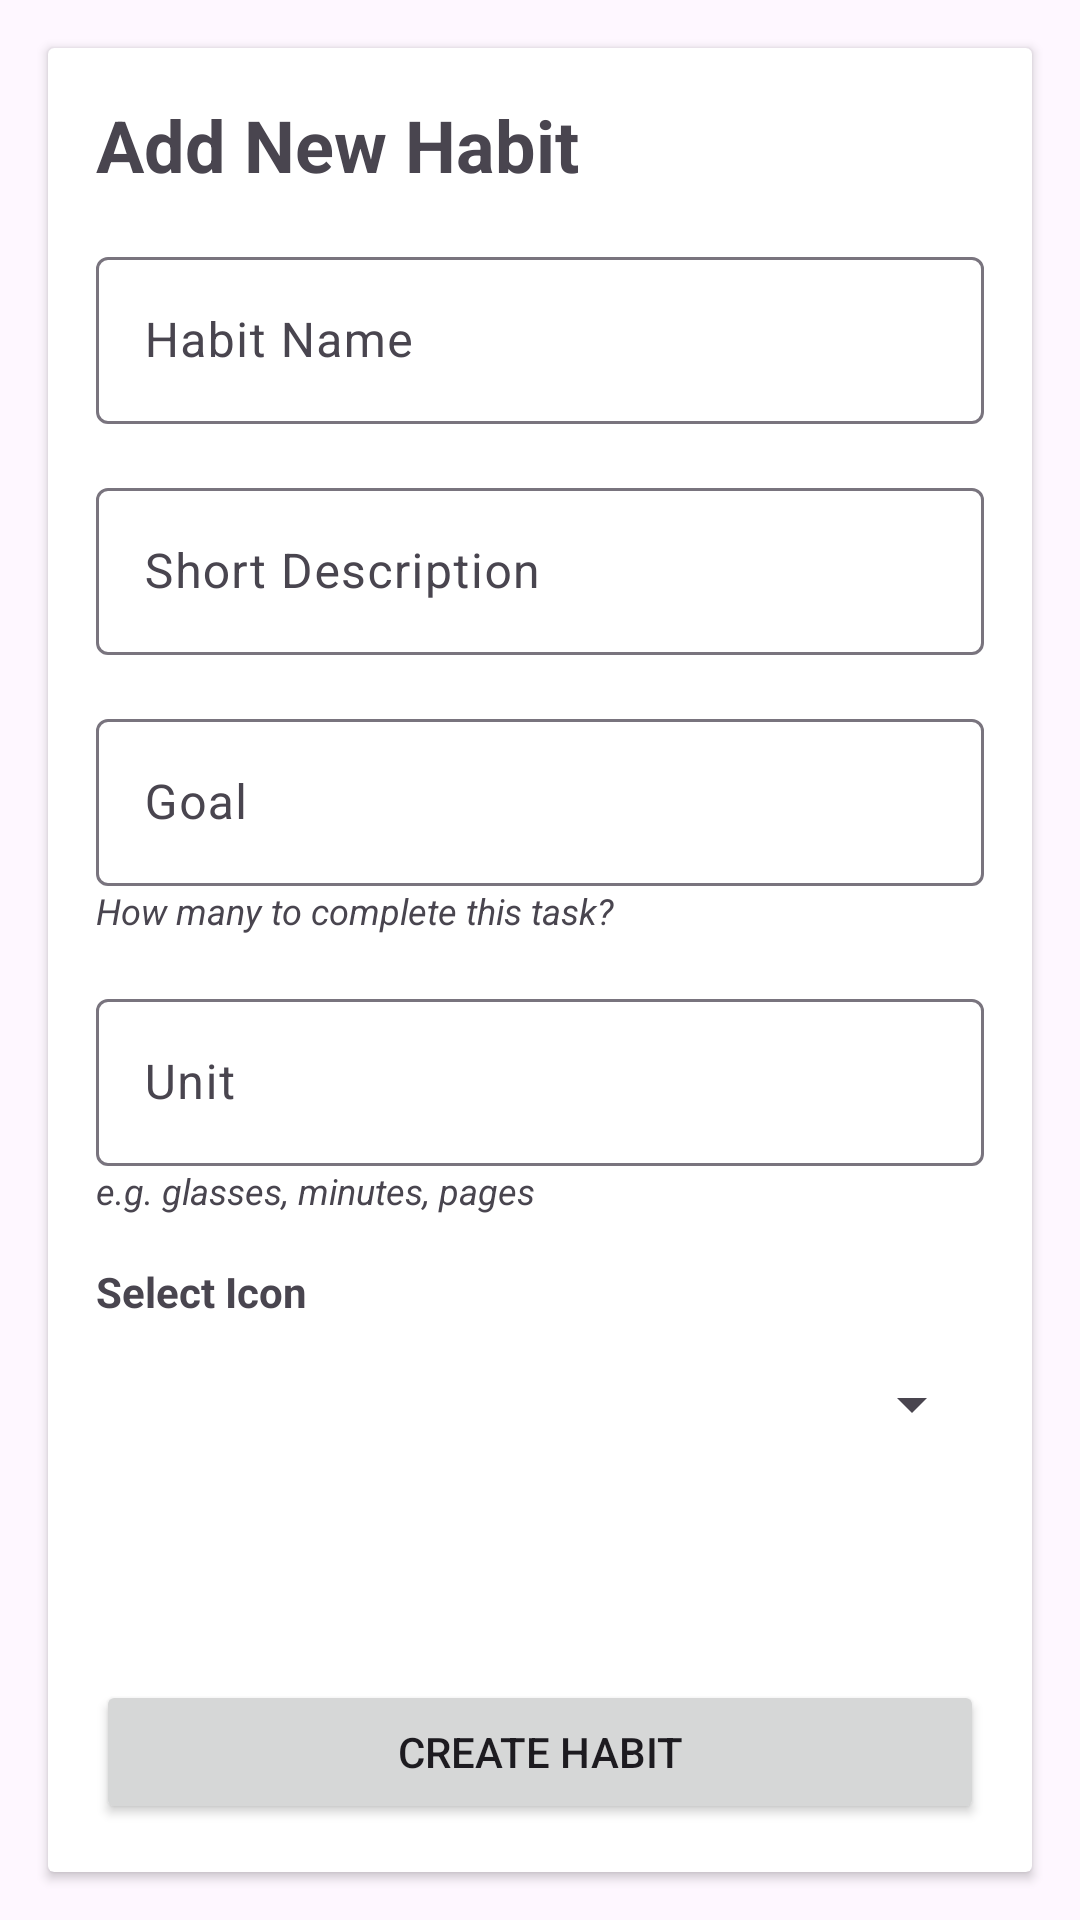

Layout XML and referenced resources for this Android screen:
<!-- AndroidManifest.xml: application theme Theme.ANMP_UTS -->
<!-- res/layout/fragment__make_habit.xml -->
<?xml version="1.0" encoding="utf-8"?>
<FrameLayout xmlns:android="http://schemas.android.com/apk/res/android"
    xmlns:app="http://schemas.android.com/apk/res-auto"
    xmlns:tools="http://schemas.android.com/tools"
    android:layout_width="match_parent"
    android:layout_height="match_parent">

    <androidx.constraintlayout.widget.ConstraintLayout
        android:layout_width="match_parent"
        android:layout_height="match_parent">

        <androidx.cardview.widget.CardView
            android:layout_width="0dp"
            android:layout_height="0dp"
            app:layout_constraintTop_toTopOf="parent"
            app:layout_constraintBottom_toBottomOf="parent"
            app:layout_constraintStart_toStartOf="parent"
            app:layout_constraintEnd_toEndOf="parent"
            android:layout_margin="16dp">

            <androidx.constraintlayout.widget.ConstraintLayout
                android:layout_width="match_parent"
                android:layout_height="match_parent">

                <TextView
                    android:id="@+id/textView3"
                    android:layout_width="wrap_content"
                    android:layout_height="wrap_content"
                    android:text="Add New Habit"
                    android:textSize="24sp"
                    android:textStyle="bold"
                    android:layout_margin="16dp"
                    app:layout_constraintTop_toTopOf="parent"
                    app:layout_constraintStart_toStartOf="parent" />

                <com.google.android.material.textfield.TextInputLayout
                    android:id="@+id/habitNameTxt"
                    android:layout_width="0dp"
                    android:layout_height="wrap_content"
                    android:hint="Habit Name"
                    android:layout_margin="16dp"
                    app:layout_constraintTop_toBottomOf="@id/textView3"
                    app:layout_constraintStart_toStartOf="parent"
                    app:layout_constraintEnd_toEndOf="parent">

                    <com.google.android.material.textfield.TextInputEditText
                        android:id="@+id/txtnamaHabit"
                        android:layout_width="match_parent"
                        android:layout_height="wrap_content" />
                </com.google.android.material.textfield.TextInputLayout>

                <com.google.android.material.textfield.TextInputLayout
                    android:id="@+id/habitDescTxt"
                    android:layout_width="0dp"
                    android:layout_height="wrap_content"
                    android:hint="Short Description"
                    android:layout_margin="16dp"
                    app:layout_constraintTop_toBottomOf="@id/habitNameTxt"
                    app:layout_constraintStart_toStartOf="parent"
                    app:layout_constraintEnd_toEndOf="parent">

                    <com.google.android.material.textfield.TextInputEditText
                        android:id="@+id/txtDesc"
                        android:layout_width="match_parent"
                        android:layout_height="wrap_content" />
                </com.google.android.material.textfield.TextInputLayout>

                <com.google.android.material.textfield.TextInputLayout
                    android:id="@+id/habitGoalTxt"
                    android:layout_width="0dp"
                    android:layout_height="wrap_content"
                    android:hint="Goal"
                    android:layout_margin="16dp"
                    app:layout_constraintTop_toBottomOf="@id/habitDescTxt"
                    app:layout_constraintStart_toStartOf="parent"
                    app:layout_constraintEnd_toEndOf="parent">

                    <com.google.android.material.textfield.TextInputEditText
                        android:id="@+id/txtGoal"
                        android:layout_width="match_parent"
                        android:layout_height="wrap_content" />
                </com.google.android.material.textfield.TextInputLayout>

                <TextView
                    android:id="@+id/txtGoalHint"
                    android:layout_width="wrap_content"
                    android:layout_height="wrap_content"
                    android:text="How many to complete this task?"
                    android:textStyle="italic"
                    android:textSize="12sp"
                    android:layout_marginStart="16dp"
                    app:layout_constraintTop_toBottomOf="@id/habitGoalTxt"
                    app:layout_constraintStart_toStartOf="parent" />

                <com.google.android.material.textfield.TextInputLayout
                    android:id="@+id/habitUnitTxt"
                    android:layout_width="0dp"
                    android:layout_height="wrap_content"
                    android:hint="Unit"
                    android:layout_margin="16dp"
                    app:layout_constraintTop_toBottomOf="@id/txtGoalHint"
                    app:layout_constraintStart_toStartOf="parent"
                    app:layout_constraintEnd_toEndOf="parent">

                    <com.google.android.material.textfield.TextInputEditText
                        android:id="@+id/txtUnit"
                        android:layout_width="match_parent"
                        android:layout_height="wrap_content" />
                </com.google.android.material.textfield.TextInputLayout>

                <TextView
                    android:id="@+id/txtUnitHint"
                    android:layout_width="wrap_content"
                    android:layout_height="wrap_content"
                    android:text="e.g. glasses, minutes, pages"
                    android:textStyle="italic"
                    android:textSize="12sp"
                    android:layout_marginStart="16dp"
                    app:layout_constraintTop_toBottomOf="@id/habitUnitTxt"
                    app:layout_constraintStart_toStartOf="parent" />

                <TextView
                    android:id="@+id/textView6"
                    android:layout_width="wrap_content"
                    android:layout_height="wrap_content"
                    android:layout_marginStart="16dp"
                    android:layout_marginTop="16dp"
                    android:text="Select Icon"
                    android:textStyle="bold"
                    app:layout_constraintStart_toStartOf="parent"
                    app:layout_constraintTop_toBottomOf="@id/txtUnitHint" />

                <Spinner
                    android:id="@+id/habitComboBox"
                    android:layout_width="0dp"
                    android:layout_height="wrap_content"
                    android:layout_margin="16dp"
                    app:layout_constraintTop_toBottomOf="@id/textView6"
                    app:layout_constraintStart_toStartOf="parent"
                    app:layout_constraintEnd_toEndOf="parent"/>

                <Button
                    android:id="@+id/btnSave"
                    android:layout_width="0dp"
                    android:layout_height="wrap_content"
                    android:text="Create Habit"
                    android:layout_margin="16dp"
                    app:layout_constraintBottom_toBottomOf="parent"
                    app:layout_constraintStart_toStartOf="parent"
                    app:layout_constraintEnd_toEndOf="parent" />

            </androidx.constraintlayout.widget.ConstraintLayout>
        </androidx.cardview.widget.CardView>

    </androidx.constraintlayout.widget.ConstraintLayout>
</FrameLayout>
<!-- resources referenced by this layout -->
<resources>
  <style name="Theme.ANMP_UTS" parent="Base.Theme.ANMP_UTS" />
  <style name="Base.Theme.ANMP_UTS" parent="Theme.Material3.DayNight.NoActionBar">
          
          
      </style>
</resources>
